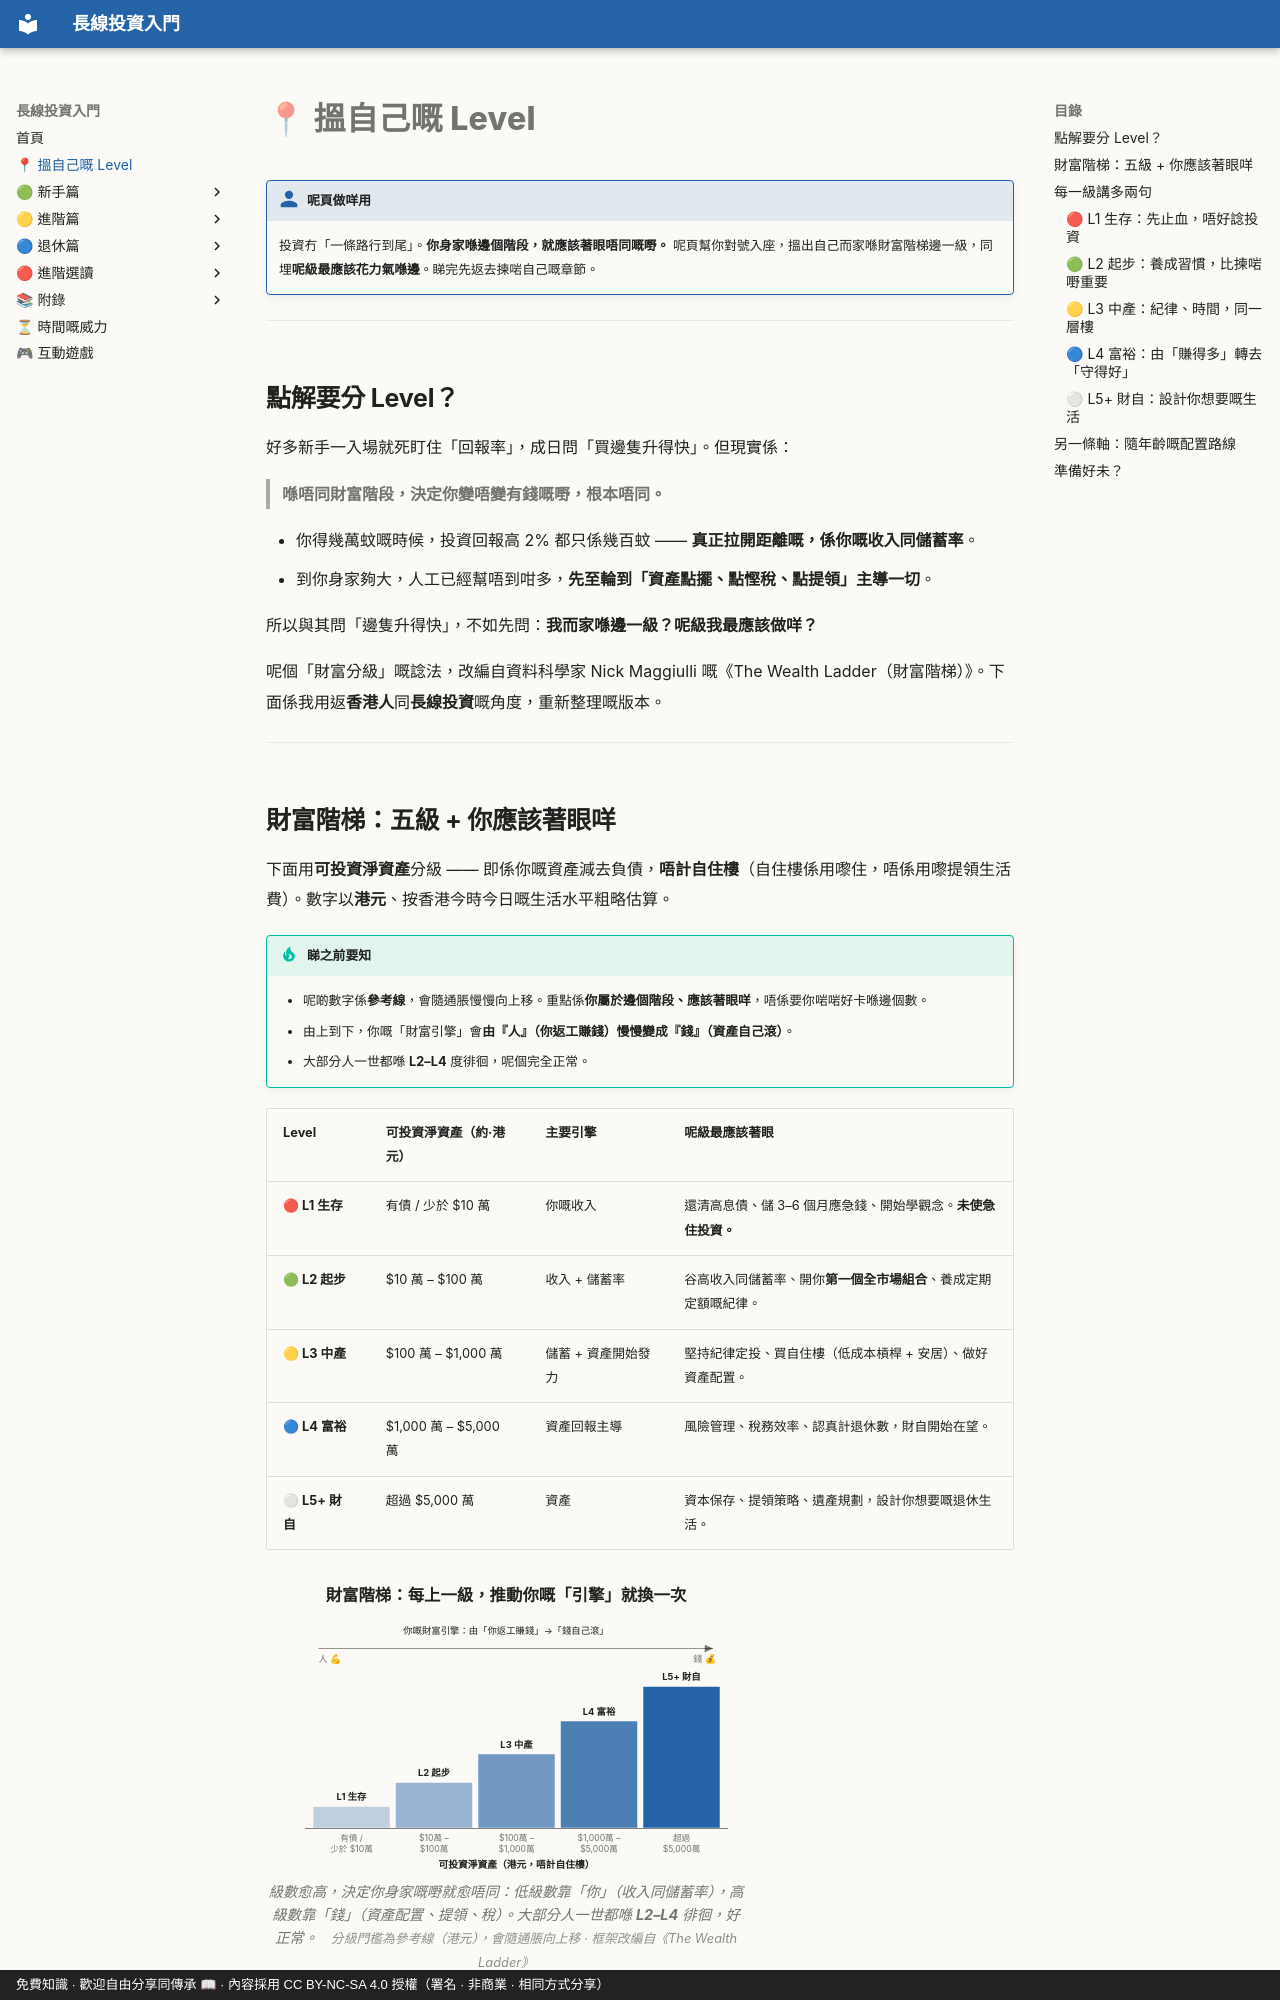

repository: OolongTea2025/long-term-investing · page: level/index.html · generator: mkdocs · copyright: 免費知識 · 歡迎自由分享同傳承 📖 · 內容採用 CC BY-NC-SA 4.0 授權（署名 · 非商業 · 相同方式分享）

# 📍 搵自己嘅 Level

!!! who "呢頁做咩用"
    投資冇「一條路行到尾」。**你身家喺邊個階段，就應該著眼唔同嘅嘢。**
    呢頁幫你對號入座，搵出自己而家喺財富階梯邊一級，同埋**呢級最應該花力氣喺邊**。睇完先返去揀啱自己嘅章節。

---

## 點解要分 Level？

好多新手一入場就死盯住「回報率」，成日問「買邊隻升得快」。但現實係：

> **喺唔同財富階段，決定你變唔變有錢嘅嘢，根本唔同。**

- 你得幾萬蚊嘅時候，投資回報高 2% 都只係幾百蚊 —— **真正拉開距離嘅，係你嘅收入同儲蓄率**。
- 到你身家夠大，人工已經幫唔到咁多，**先至輪到「資產點擺、點慳稅、點提領」主導一切**。

所以與其問「邊隻升得快」，不如先問：**我而家喺邊一級？呢級我最應該做咩？**

呢個「財富分級」嘅諗法，改編自資料科學家 Nick Maggiulli 嘅《The Wealth Ladder（財富階梯）》。下面係我用返**香港人**同**長線投資**嘅角度，重新整理嘅版本。

---
